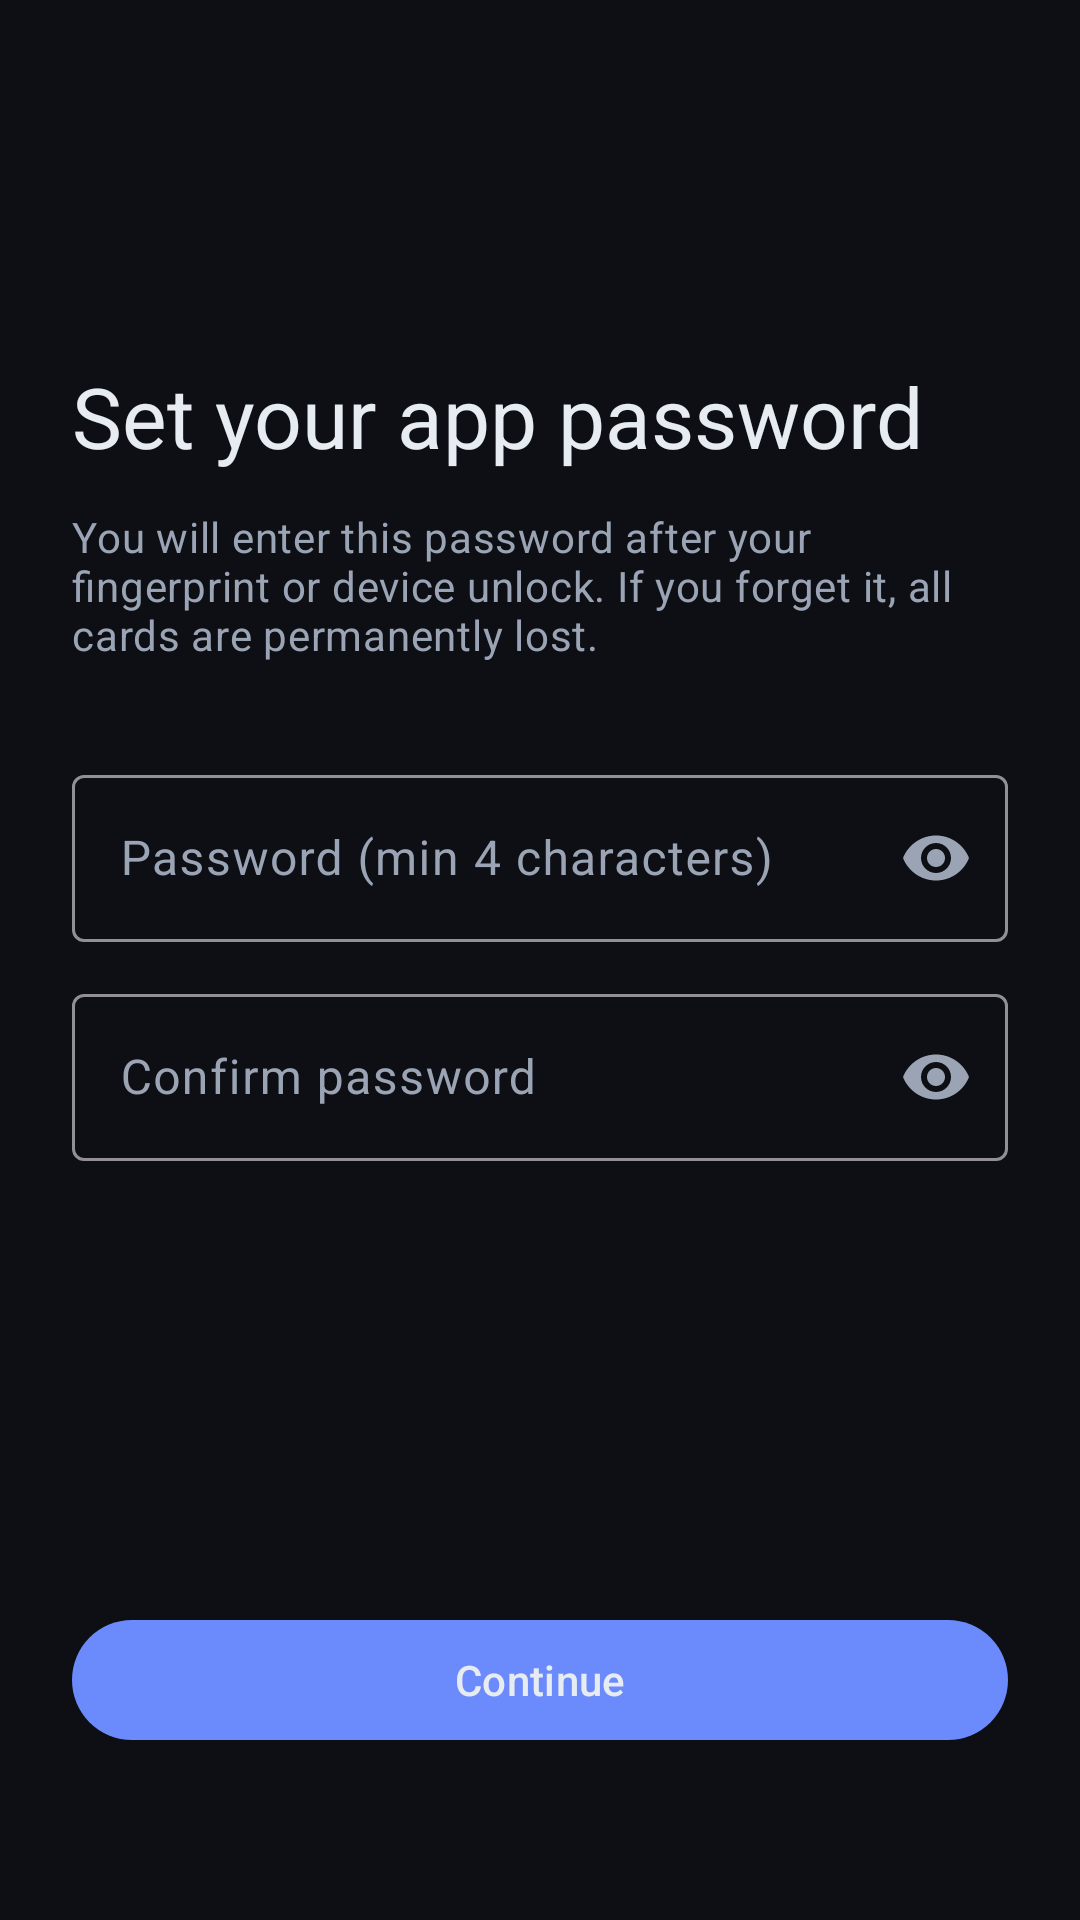

Android layout source for this screen:
<!-- AndroidManifest.xml: application theme Theme.CardVault -->
<!-- res/layout/fragment_set_password.xml -->
<?xml version="1.0" encoding="utf-8"?>
<androidx.constraintlayout.widget.ConstraintLayout
    xmlns:android="http://schemas.android.com/apk/res/android"
    xmlns:app="http://schemas.android.com/apk/res-auto"
    android:layout_width="match_parent"
    android:layout_height="match_parent"
    android:padding="24dp">

    <TextView
        android:id="@+id/title"
        android:layout_width="0dp"
        android:layout_height="wrap_content"
        android:text="@string/onboarding_set_password_title"
        android:textAppearance="?attr/textAppearanceHeadlineMedium"
        android:textColor="@color/text_primary"
        android:layout_marginTop="96dp"
        app:layout_constraintTop_toTopOf="parent"
        app:layout_constraintStart_toStartOf="parent"
        app:layout_constraintEnd_toEndOf="parent" />

    <TextView
        android:id="@+id/body"
        android:layout_width="0dp"
        android:layout_height="wrap_content"
        android:text="@string/onboarding_set_password_body"
        android:textAppearance="?attr/textAppearanceBodyMedium"
        android:textColor="@color/text_secondary"
        android:layout_marginTop="12dp"
        app:layout_constraintTop_toBottomOf="@id/title"
        app:layout_constraintStart_toStartOf="parent"
        app:layout_constraintEnd_toEndOf="parent" />

    <com.google.android.material.textfield.TextInputLayout
        android:id="@+id/passwordLayout"
        style="@style/Widget.Material3.TextInputLayout.OutlinedBox"
        android:layout_width="0dp"
        android:layout_height="wrap_content"
        android:hint="@string/hint_password"
        app:endIconMode="password_toggle"
        android:layout_marginTop="32dp"
        app:layout_constraintTop_toBottomOf="@id/body"
        app:layout_constraintStart_toStartOf="parent"
        app:layout_constraintEnd_toEndOf="parent">

        <com.google.android.material.textfield.TextInputEditText
            android:id="@+id/passwordInput"
            android:layout_width="match_parent"
            android:layout_height="wrap_content"
            android:inputType="textPassword"
            android:imeOptions="actionNext"
            android:importantForAutofill="no" />
    </com.google.android.material.textfield.TextInputLayout>

    <com.google.android.material.textfield.TextInputLayout
        android:id="@+id/passwordConfirmLayout"
        style="@style/Widget.Material3.TextInputLayout.OutlinedBox"
        android:layout_width="0dp"
        android:layout_height="wrap_content"
        android:hint="@string/hint_password_confirm"
        app:endIconMode="password_toggle"
        android:layout_marginTop="12dp"
        app:layout_constraintTop_toBottomOf="@id/passwordLayout"
        app:layout_constraintStart_toStartOf="parent"
        app:layout_constraintEnd_toEndOf="parent">

        <com.google.android.material.textfield.TextInputEditText
            android:id="@+id/passwordConfirmInput"
            android:layout_width="match_parent"
            android:layout_height="wrap_content"
            android:inputType="textPassword"
            android:imeOptions="actionDone"
            android:importantForAutofill="no" />
    </com.google.android.material.textfield.TextInputLayout>

    <com.google.android.material.button.MaterialButton
        android:id="@+id/continueButton"
        android:layout_width="0dp"
        android:layout_height="wrap_content"
        android:text="@string/action_continue"
        android:layout_marginBottom="32dp"
        app:layout_constraintStart_toStartOf="parent"
        app:layout_constraintEnd_toEndOf="parent"
        app:layout_constraintBottom_toBottomOf="parent" />

    <ProgressBar
        android:id="@+id/progress"
        android:layout_width="wrap_content"
        android:layout_height="wrap_content"
        android:visibility="gone"
        app:layout_constraintStart_toStartOf="parent"
        app:layout_constraintEnd_toEndOf="parent"
        app:layout_constraintTop_toBottomOf="@id/passwordConfirmLayout"
        android:layout_marginTop="24dp" />
</androidx.constraintlayout.widget.ConstraintLayout>
<!-- resources referenced by this layout -->
<resources>
  <color name="text_primary">#E7ECF3</color>
  <color name="text_secondary">#9AA4B4</color>
  <string name="action_continue">Continue</string>
  <string name="hint_password">Password (min 4 characters)</string>
  <string name="hint_password_confirm">Confirm password</string>
  <string name="onboarding_set_password_body">You will enter this password after your fingerprint or device unlock. If you forget it, all cards are permanently lost.</string>
  <string name="onboarding_set_password_title">Set your app password</string>
  <style name="Theme.CardVault" parent="Theme.Material3.Dark.NoActionBar">
          <item name="android:windowBackground">@color/bg_root</item>
          <item name="android:statusBarColor">@color/bg_root</item>
          <item name="android:navigationBarColor">@color/bg_root</item>
          <item name="android:windowLightStatusBar" tools:targetApi="m">false</item>
          <item name="android:windowLightNavigationBar" tools:targetApi="o_mr1">false</item>
  
          <item name="colorPrimary">@color/accent</item>
          <item name="colorOnPrimary">@color/text_primary</item>
          <item name="colorSurface">@color/bg_surface</item>
          <item name="colorOnSurface">@color/text_primary</item>
          <item name="colorSurfaceVariant">@color/bg_surface_variant</item>
          <item name="colorOnSurfaceVariant">@color/text_secondary</item>
          <item name="colorError">@color/danger</item>
          <item name="colorOnError">@color/text_primary</item>
  
          <item name="android:textColorPrimary">@color/text_primary</item>
          <item name="android:textColorSecondary">@color/text_secondary</item>
      </style>
  <color name="bg_root">#0D0F14</color>
  <color name="accent">#6B8AFB</color>
  <color name="bg_surface">#161A22</color>
  <color name="bg_surface_variant">#1E2330</color>
  <color name="danger">#EF5A6F</color>
</resources>
